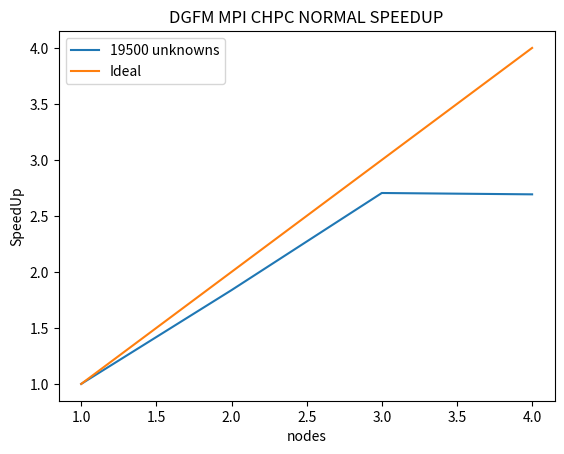

Generate this figure with matplotlib:
import numpy as np
import matplotlib.pyplot as plt

bta_100 = np.array([12.09, 6.58, 4.47, 4.49])
amdahl = np.array([1, 2, 3, 4])


bta_100 = bta_100[0] / bta_100
amdahl = amdahl / amdahl[0]

nodes = np.array([1, 2, 3, 4])

plt.figure(1)
plt.plot(nodes, bta_100, label="19500 unknowns")
plt.plot(nodes, amdahl, label="Ideal")
plt.legend()
plt.title("DGFM MPI CHPC NORMAL SPEEDUP")
plt.xlabel("nodes")
plt.ylabel("SpeedUp")
plt.savefig('mpi_speedup_normal.png')
plt.show()


